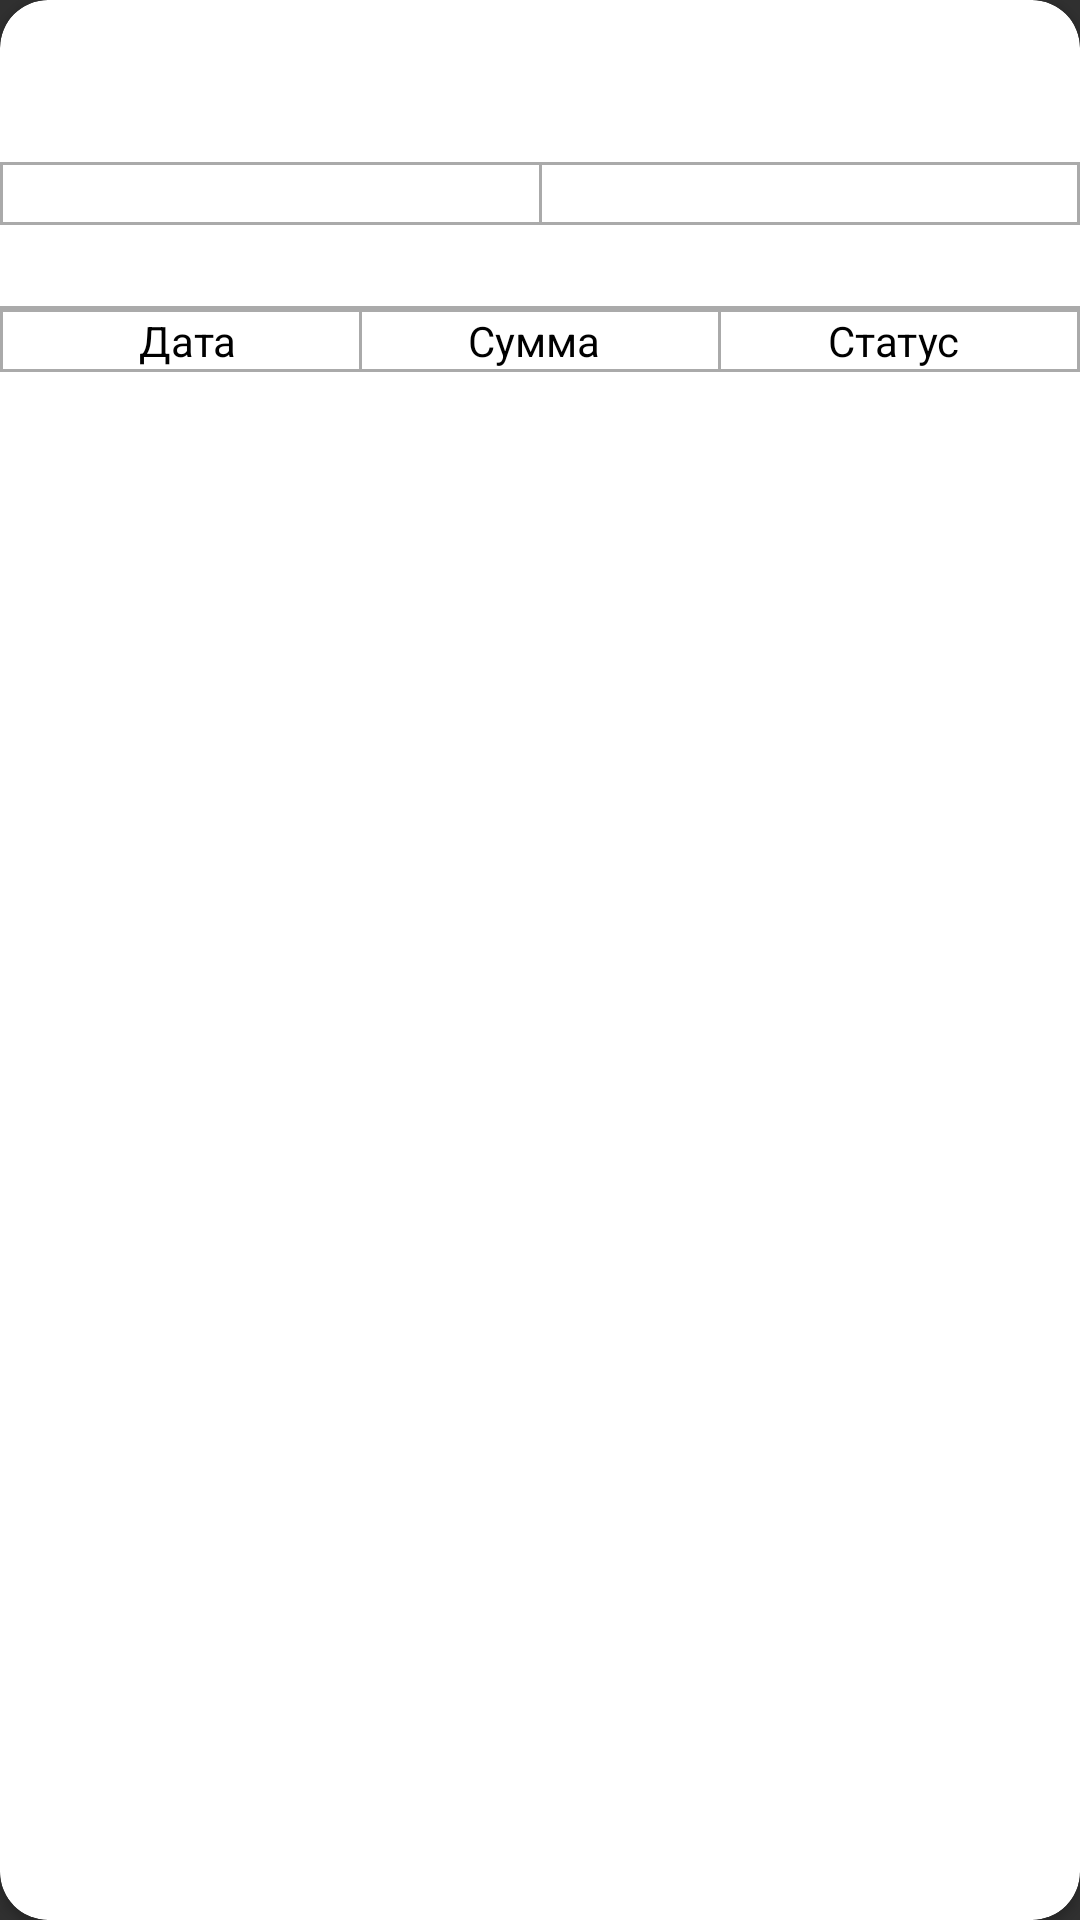

This screen was rendered from an Android layout file. Write that file and the resources it references.
<!-- AndroidManifest.xml: application theme AppTheme -->
<!-- res/layout/content_cabinet.xml -->
<?xml version="1.0" encoding="utf-8"?>
<android.support.constraint.ConstraintLayout
    xmlns:android="http://schemas.android.com/apk/res/android"
    xmlns:app="http://schemas.android.com/apk/res-auto"
    xmlns:tools="http://schemas.android.com/tools"
    android:layout_width="match_parent"
    android:layout_height="match_parent"
    app:layout_behavior="@string/appbar_scrolling_view_behavior"
    tools:context="nwts.ru.autoshop.ui.CabinetBase"
    tools:showIn="@layout/activity_cabinet">

    <RelativeLayout
        android:layout_width="match_parent"
        android:layout_height="match_parent"

        tools:layout_editor_absoluteX="8dp"
        tools:layout_editor_absoluteY="8dp">

        <android.support.v7.widget.CardView
            android:id="@+id/cabinetCardView"
            android:layout_width="match_parent"
            android:layout_height="match_parent"
            android:layout_below="@+id/toolbar"
            android:background="@android:color/white"
            app:cardBackgroundColor="@color/cardview_light_background"
            app:cardCornerRadius="16dp">

            <LinearLayout
                android:id="@+id/linearlayout_content_cabinet"
                android:layout_width="match_parent"
                android:layout_height="wrap_content"
                android:orientation="vertical">

                <TextView
                    android:id="@+id/name_cabinet"
                    android:layout_width="wrap_content"
                    android:layout_height="wrap_content"
                    android:layout_alignParentTop="true"
                    android:layout_gravity="center"
                    android:layout_margin="8dp"
                    android:textColor="@android:color/black"
                    android:textStyle="bold"/>

                <TextView
                    android:id="@+id/cart_content_balans"
                    android:layout_width="match_parent"
                    android:layout_height="wrap_content"
                    android:layout_marginLeft="4dp"
                    android:layout_weight="1"
                    android:gravity="left"
                    android:text=""
                    android:textColor="@android:color/black"
                    android:textStyle="bold"/>

                <TextView
                    android:id="@+id/productDetailDivider1"
                    android:layout_width="match_parent"
                    android:layout_height="1dp"
                    android:background="@android:color/darker_gray"
                    />

                <LinearLayout
                    android:id="@+id/linlayout_content1"
                    android:layout_width="match_parent"
                    android:layout_height="wrap_content"
                    android:orientation="horizontal">

                    <TextView
                        android:id="@+id/productDetailDivider2"
                        android:layout_width="1dp"
                        android:layout_height="wrap_content"
                        android:background="@android:color/darker_gray"
                        />

                    <TextView
                        android:id="@+id/cart_content_cabinet"
                        android:layout_width="match_parent"
                        android:layout_height="wrap_content"
                        android:layout_marginLeft="4dp"
                        android:layout_weight="1"
                        android:gravity="left"
                        android:textColor="@android:color/black"
                        android:textStyle="bold"/>

                    <TextView
                        android:id="@+id/productDetailDivider3"
                        android:layout_width="1dp"
                        android:layout_height="wrap_content"
                        android:background="@android:color/darker_gray"
                        />

                    <TextView
                        android:id="@+id/summa_cart_cabinet"
                        android:layout_width="match_parent"
                        android:layout_height="wrap_content"
                        android:layout_marginRight="4dp"
                        android:layout_weight="1"
                        android:gravity="right"
                        android:textColor="@android:color/black"
                        android:textStyle="bold"/>

                    <TextView
                        android:id="@+id/productDetailDivider4"
                        android:layout_width="1dp"
                        android:layout_height="wrap_content"
                        android:background="@android:color/darker_gray"
                        />

                </LinearLayout>

                <TextView
                    android:id="@+id/productDetailDivider5"
                    android:layout_width="match_parent"
                    android:layout_height="1dp"
                    android:background="@android:color/darker_gray"
                    />

                <TextView
                    android:id="@+id/name_fragment_cabinet"
                    android:layout_width="match_parent"
                    android:layout_height="wrap_content"
                    android:paddingTop="@dimen/padding_medium"
                    android:gravity="center"
                    android:textColor="@android:color/black"
                    android:textStyle="bold"/>

                <TextView
                    android:layout_width="match_parent"
                    android:layout_height="2dp"
                    android:paddingTop="1dp"
                    android:background="@android:color/darker_gray"
                    />

                <include layout="@layout/content_cabinet_orders"/>

                <TextView
                    android:layout_width="match_parent"
                    android:layout_height="1dp"
                    android:paddingTop="1dp"
                    android:background="@android:color/darker_gray"
                    />


                <FrameLayout
                    android:id="@+id/content_frame_cabinet"
                    android:paddingTop="8dp"
                    android:layout_width="match_parent"
                    android:layout_height="wrap_content"
                    android:layout_marginBottom="@dimen/app_bar_height">

                </FrameLayout>


            </LinearLayout>

        </android.support.v7.widget.CardView>


    </RelativeLayout>


</android.support.constraint.ConstraintLayout>
<!-- res/layout/activity_cabinet.xml (included above) -->
<?xml version="1.0" encoding="utf-8"?>
<android.support.design.widget.CoordinatorLayout
    android:id="@+id/coordinator"
    xmlns:android="http://schemas.android.com/apk/res/android"
    xmlns:app="http://schemas.android.com/apk/res-auto"
    xmlns:tools="http://schemas.android.com/tools"
    android:layout_width="match_parent"
    android:layout_height="match_parent"
    tools:context="nwts.ru.autoshop.ui.CabinetBase">

    <android.support.design.widget.AppBarLayout
        android:layout_width="match_parent"
        android:layout_height="wrap_content"
        android:theme="@style/AppTheme.AppBarOverlay">

        <include layout="@layout/toolbar" />

    </android.support.design.widget.AppBarLayout>

    <include layout="@layout/content_cabinet"/>

    <android.support.design.widget.BottomNavigationView
        android:id="@+id/bottom_navigation"
        android:layout_width="match_parent"
        android:layout_height="wrap_content"
        android:layout_alignParentBottom="true"
        android:layout_gravity="bottom"
        android:layout_marginBottom="12dp"
        android:layout_marginLeft="4dp"
        android:layout_marginRight="4dp"
        android:background="@color/primary_color"
        app:menu="@menu/bottom_navigation_menu"
        style="@style/Widget.Design.BottomNavigationView"
        app:itemIconTint="@drawable/nav_item_color_state"
        app:itemTextColor="@drawable/nav_item_color_state" />

    <android.support.design.widget.FloatingActionButton
        android:id="@+id/fabCabinet"
        android:layout_width="wrap_content"
        android:layout_height="wrap_content"
        app:layout_anchor="@id/bottom_navigation"
        android:layout_marginBottom="@dimen/action_bar_height"
        android:layout_marginLeft="@dimen/padding_large"
        app:backgroundTint="@color/primary_color"
        app:layout_anchorGravity="bottom|end"
        app:srcCompat="@drawable/ic_action_plus_white"/>

</android.support.design.widget.CoordinatorLayout>
<!-- res/layout/content_cabinet_orders.xml (included above) -->
<?xml version="1.0" encoding="utf-8"?>
<LinearLayout xmlns:android="http://schemas.android.com/apk/res/android"
              android:orientation="horizontal"
              android:layout_width="match_parent"
              android:layout_height="match_parent">

    <TextView
        android:id="@+id/productDetailDivider9"
        android:layout_width="1dp"
        android:layout_height="wrap_content"
        android:visibility="gone"
        android:background="@android:color/darker_gray"
        />

    <TextView
        android:id="@+id/cart_content_imageview"
        android:text="@string/cabinet_date"
        style="@android:style/TextAppearance.Small"
        android:layout_width="match_parent"
        android:layout_height="wrap_content"
        android:layout_weight="1"
        android:gravity="center"
        android:visibility="gone"
        android:paddingLeft="@dimen/padding_small"
        android:textColor="@android:color/black"/>

    <TextView
        android:layout_width="1dp"
        android:layout_height="wrap_content"
        android:background="@android:color/darker_gray"
        />

    <TextView
        android:id="@+id/cabinet_data"
        android:text="@string/cabinet_date"
        style="@android:style/TextAppearance.Small"
        android:layout_width="match_parent"
        android:layout_height="wrap_content"
        android:layout_weight="1"
        android:gravity="center"
        android:paddingLeft="@dimen/padding_small"
        android:textColor="@android:color/black"/>

    <TextView
        android:layout_width="1dp"
        android:layout_height="wrap_content"
        android:background="@android:color/darker_gray"
        />

    <TextView
        android:id="@+id/cabinet_summa"
        android:text="@string/cabinet_summa"
        style="@android:style/TextAppearance.Small"
        android:layout_width="match_parent"
        android:layout_height="wrap_content"
        android:gravity="center"
        android:layout_marginRight="@dimen/padding_small"
        android:layout_weight="1"
        android:textColor="@android:color/black"/>

    <TextView
        android:layout_width="1dp"
        android:layout_height="wrap_content"
        android:background="@android:color/darker_gray"
        />

    <TextView
        android:id="@+id/cabinet_summa_name"
        android:text="@string/cabinet_summa_name"
        style="@android:style/TextAppearance.Small"
        android:layout_width="match_parent"
        android:layout_height="wrap_content"
        android:layout_weight="1"
        android:gravity="center"
        android:paddingRight="@dimen/padding_small"
        android:textColor="@android:color/black"/>

    <TextView
        android:layout_width="1dp"
        android:layout_height="wrap_content"
        android:background="@android:color/darker_gray"
        />


</LinearLayout>
<!-- resources referenced by this layout -->
<resources>
  <color name="primary_color">#607D8B</color>
  <dimen name="action_bar_height">56dp</dimen>
  <dimen name="app_bar_height">180dp</dimen>
  <dimen name="padding_large">16dp</dimen>
  <dimen name="padding_medium">8dp</dimen>
  <dimen name="padding_small">4dp</dimen>
  <string name="cabinet_date">Дата</string>
  <string name="cabinet_summa">Сумма</string>
  <string name="cabinet_summa_name">Статус</string>
  <style name="AppTheme.AppBarOverlay" parent="ThemeOverlay.AppCompat.Dark.ActionBar" />
  <style name="AppTheme" parent="Theme.AppCompat.NoActionBar">
          <item name="android:fitsSystemWindows">true</item>
          <item name="android:windowActionBarOverlay">true</item>
          <item name="android:windowContentOverlay">@null</item>
  
          <item name="windowActionBar">false</item>
          <item name="android:windowNoTitle">true</item>
          <item name="colorPrimary">@color/primary_color</item>
          <item name="colorPrimaryDark">@color/dark_primary_color</item>
          <item name="colorAccent">@color/accent_color</item>
  
          <item name="material_drawer_background">@color/drawer_background_color</item>
          <item name="material_drawer_primary_icon">@color/text_and_icon_color</item>
          <item name="material_drawer_primary_text">@color/text_and_icon_color</item>
          <item name="material_drawer_secondary_text">@color/text_and_icon_color</item>
          <item name="material_drawer_hint_text">@color/accent_color</item>
          <item name="material_drawer_divider">@color/drawer_divider_color</item>
          <item name="material_drawer_selected">@color/drawer_item_selected_color</item>
          <item name="material_drawer_selected_text">@color/accent_color</item>
          <item name="material_drawer_header_selection_text">@color/text_and_icon_color</item>
  
  
      </style>
  <color name="dark_primary_color">#455A64</color>
  <color name="accent_color">#76ac3b</color>
  <color name="drawer_background_color">#263238</color>
  <color name="text_and_icon_color">#FFFFFF</color>
  <color name="drawer_divider_color">#455A64</color>
  <color name="drawer_item_selected_color">#37474F</color>
</resources>
